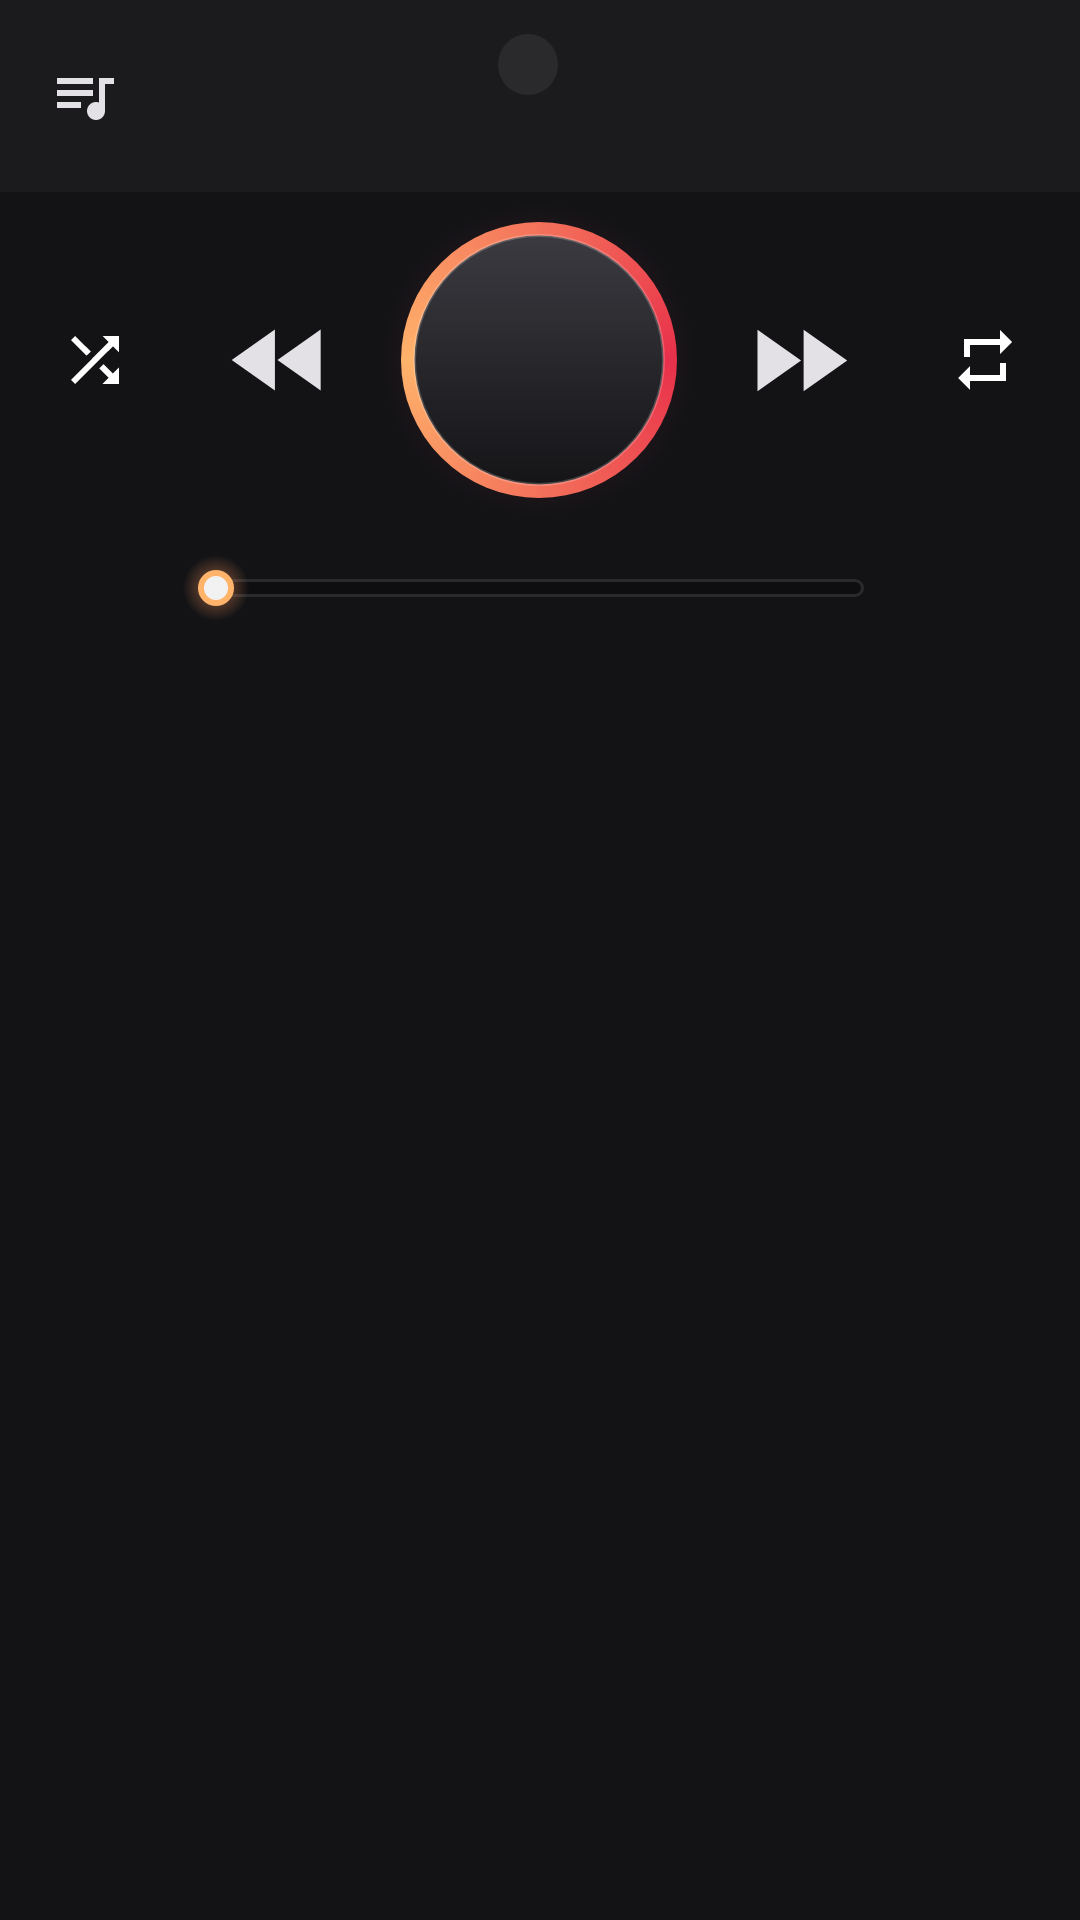

This screen was rendered from an Android layout file. Write that file and the resources it references.
<!-- AndroidManifest.xml: application theme Theme.PlayerNext -->
<!-- res/layout/view_np_controls.xml -->
<?xml version="1.0" encoding="utf-8"?>
<LinearLayout xmlns:android="http://schemas.android.com/apk/res/android"
    xmlns:app="http://schemas.android.com/apk/res-auto"
    android:layout_width="match_parent"
    android:layout_height="wrap_content"
    android:background="@color/pn_surface"
    android:orientation="vertical">

    
    <LinearLayout
        android:layout_width="match_parent"
        android:layout_height="wrap_content"
        android:background="@color/pn_surface_low"
        android:gravity="center_vertical"
        android:minHeight="64dp"
        android:orientation="horizontal">

        <ImageButton
            android:id="@+id/btn_queue"
            android:layout_width="56dp"
            android:layout_height="56dp"
            android:background="@drawable/round_ripple"
            android:contentDescription="@string/queue"
            android:src="@drawable/ic_queue"
            app:tint="@color/pn_on_surface" />

        <LinearLayout
            android:id="@+id/title_box"
            android:layout_width="0dp"
            android:layout_height="wrap_content"
            android:layout_weight="1"
            android:background="@drawable/round_ripple"
            android:gravity="center_horizontal"
            android:orientation="vertical"
            android:paddingTop="6dp"
            android:paddingBottom="6dp">

            <LinearLayout
                android:layout_width="wrap_content"
                android:layout_height="wrap_content"
                android:gravity="center_vertical"
                android:orientation="horizontal">

                <TextView
                    android:id="@+id/position"
                    android:layout_width="wrap_content"
                    android:layout_height="wrap_content"
                    android:layout_marginEnd="8dp"
                    android:background="@drawable/position_pill"
                    android:paddingStart="10dp"
                    android:paddingTop="2dp"
                    android:paddingEnd="10dp"
                    android:paddingBottom="2dp"
                    android:textColor="@color/pn_on_surface_dim"
                    android:textSize="12sp"
                    android:textStyle="bold" />

                <TextView
                    android:id="@+id/title"
                    android:layout_width="wrap_content"
                    android:layout_height="wrap_content"
                    android:ellipsize="marquee"
                    android:marqueeRepeatLimit="marquee_forever"
                    android:singleLine="true"
                    android:textColor="@color/pn_on_surface"
                    android:textSize="18sp"
                    android:textStyle="bold" />
            </LinearLayout>

            <TextView
                android:id="@+id/subtitle"
                android:layout_width="wrap_content"
                android:layout_height="wrap_content"
                android:layout_marginTop="2dp"
                android:ellipsize="end"
                android:maxLines="1"
                android:paddingStart="8dp"
                android:paddingEnd="8dp"
                android:textColor="@color/pn_on_surface_dim"
                android:textSize="14sp" />
        </LinearLayout>

        <ImageButton
            android:id="@+id/btn_info"
            android:layout_width="56dp"
            android:layout_height="56dp"
            android:background="@drawable/round_ripple"
            android:contentDescription="@string/more_options"
            android:src="@drawable/ic_info"
            app:tint="@color/pn_on_surface" />
    </LinearLayout>

    
    <LinearLayout
        android:layout_width="match_parent"
        android:layout_height="112dp"
        android:gravity="center_vertical"
        android:orientation="horizontal"
        android:paddingStart="4dp"
        android:paddingEnd="4dp">

        <ImageButton
            android:id="@+id/btn_shuffle"
            android:layout_width="0dp"
            android:layout_height="56dp"
            android:layout_weight="0.8"
            android:background="@drawable/round_ripple"
            android:contentDescription="@string/shuffle"
            android:src="@drawable/ic_shuffle" />

        <ImageButton
            android:id="@+id/btn_prev"
            android:layout_width="0dp"
            android:layout_height="72dp"
            android:layout_weight="1"
            android:background="@drawable/round_ripple"
            android:contentDescription="@string/previous"
            android:padding="14dp"
            android:scaleType="fitCenter"
            android:src="@drawable/ic_fast_rewind"
            app:tint="@color/pn_on_surface" />

        <FrameLayout
            android:id="@+id/btn_play"
            android:layout_width="104dp"
            android:layout_height="104dp"
            android:background="@drawable/play_button_ring"
            android:clickable="true"
            android:contentDescription="@string/play"
            android:focusable="true"
            android:foreground="@drawable/round_ripple">

            <ImageView
                android:id="@+id/play_icon"
                android:layout_width="44dp"
                android:layout_height="44dp"
                android:layout_gravity="center"
                android:importantForAccessibility="no"
                android:src="@drawable/ic_play"
                app:tint="?attr/pnAccent" />
        </FrameLayout>

        <ImageButton
            android:id="@+id/btn_next"
            android:layout_width="0dp"
            android:layout_height="72dp"
            android:layout_weight="1"
            android:background="@drawable/round_ripple"
            android:contentDescription="@string/next"
            android:padding="14dp"
            android:scaleType="fitCenter"
            android:src="@drawable/ic_fast_forward"
            app:tint="@color/pn_on_surface" />

        <ImageButton
            android:id="@+id/btn_repeat"
            android:layout_width="0dp"
            android:layout_height="56dp"
            android:layout_weight="0.8"
            android:background="@drawable/round_ripple"
            android:contentDescription="@string/repeat"
            android:src="@drawable/ic_repeat" />
    </LinearLayout>

    
    <LinearLayout
        android:layout_width="match_parent"
        android:layout_height="40dp"
        android:gravity="center_vertical"
        android:orientation="horizontal"
        android:paddingStart="12dp"
        android:paddingEnd="12dp">

        <TextView
            android:id="@+id/elapsed"
            android:layout_width="wrap_content"
            android:layout_height="wrap_content"
            android:minWidth="44dp"
            android:textColor="?attr/pnAccent"
            android:textSize="14sp" />

        <SeekBar
            android:id="@+id/seek"
            android:layout_width="0dp"
            android:layout_height="wrap_content"
            android:layout_weight="1"
            android:max="1000"
            android:progressDrawable="@drawable/seek_progress"
            android:splitTrack="false"
            android:thumb="@drawable/seek_thumb" />

        <TextView
            android:id="@+id/total"
            android:layout_width="wrap_content"
            android:layout_height="wrap_content"
            android:gravity="end"
            android:minWidth="44dp"
            android:textColor="@color/pn_on_surface_dim"
            android:textSize="14sp" />
    </LinearLayout>

    <TextView
        android:id="@+id/chapter"
        android:layout_width="match_parent"
        android:layout_height="wrap_content"
        android:background="?android:attr/selectableItemBackground"
        android:ellipsize="end"
        android:gravity="center"
        android:maxLines="1"
        android:paddingStart="16dp"
        android:paddingTop="4dp"
        android:paddingEnd="16dp"
        android:paddingBottom="4dp"
        android:textColor="?attr/pnAccent"
        android:textSize="13sp"
        android:textStyle="bold"
        android:visibility="gone" />

    <TextView
        android:id="@+id/format"
        android:layout_width="match_parent"
        android:layout_height="wrap_content"
        android:gravity="center"
        android:paddingBottom="10dp"
        android:textColor="@color/pn_on_surface_faint"
        android:textSize="11sp" />
</LinearLayout>
<!-- resources referenced by this layout -->
<resources>
  <color name="pn_on_surface">#E4E1E6</color>
  <color name="pn_on_surface_dim">#A9A5AD</color>
  <color name="pn_on_surface_faint">#77737B</color>
  <color name="pn_surface">#131316</color>
  <color name="pn_surface_low">#1B1B1E</color>
  <!-- drawable ic_fast_forward (drawable) -->
  <?xml version="1.0" encoding="utf-8"?>
  <vector xmlns:android="http://schemas.android.com/apk/res/android"
      android:width="24dp"
      android:height="24dp"
      android:viewportWidth="24"
      android:viewportHeight="24">
      <path android:fillColor="@android:color/white" android:pathData="M4,18l8.5,-6L4,6v12zM13,6v12l8.5,-6L13,6z" />
  </vector>
  <!-- drawable ic_fast_rewind (drawable) -->
  <?xml version="1.0" encoding="utf-8"?>
  <vector xmlns:android="http://schemas.android.com/apk/res/android"
      android:width="24dp"
      android:height="24dp"
      android:viewportWidth="24"
      android:viewportHeight="24">
      <path android:fillColor="@android:color/white" android:pathData="M11,18V6l-8.5,6 8.5,6zM11.5,12l8.5,6V6l-8.5,6z" />
  </vector>
  <!-- drawable ic_repeat (drawable) -->
  <?xml version="1.0" encoding="utf-8"?>
  <vector xmlns:android="http://schemas.android.com/apk/res/android"
      android:width="24dp"
      android:height="24dp"
      android:viewportWidth="24"
      android:viewportHeight="24">
      <path android:fillColor="@android:color/white" android:pathData="M7,7h10v3l4,-4 -4,-4v3H5v6h2V7zM17,17H7v-3l-4,4 4,4v-3h12v-6h-2v4z" />
  </vector>
  <!-- drawable position_pill (drawable) -->
  <?xml version="1.0" encoding="utf-8"?>
  <shape xmlns:android="http://schemas.android.com/apk/res/android" android:shape="rectangle">
      <solid android:color="@color/pn_surface_high" />
      <corners android:radius="999dp" />
  </shape>
  <!-- drawable round_ripple (drawable) -->
  <?xml version="1.0" encoding="utf-8"?>
  <ripple xmlns:android="http://schemas.android.com/apk/res/android" android:color="#33FFFFFF" android:radius="24dp" />
  <string name="more_options">Weitere Optionen</string>
  <string name="next">Weiter</string>
  <string name="play">Wiedergabe</string>
  <string name="previous">Zurück</string>
  <string name="queue">Warteschlange</string>
  <string name="repeat">Wiederholen</string>
  <string name="shuffle">Zufallswiedergabe</string>
  <color name="pn_logo_red">#E8304A</color>
  <color name="pn_surface_high">#2A2A2D</color>
  <color name="pn_primary">#FFB36B</color>
  <color name="pn_on_primary">#321100</color>
  <color name="pn_active_bg">#2B1A12</color>
  <color name="pn_primary_strong">#FF7A3D</color>
  <color name="pn_secondary">#FFD08A</color>
  <color name="pn_surface_highest">#343438</color>
  <color name="pn_outline">#B98C70</color>
  <color name="pn_outline_variant">#63422F</color>
  <color name="pn_surface_lowest">#0E0E11</color>
  <style name="Widget.PlayerNext.PopupMenu" parent="Widget.Material3.PopupMenu">
          <item name="android:popupBackground">@drawable/popup_background</item>
      </style>
  <style name="Widget.PlayerNext.Toolbar" parent="Widget.Material3.Toolbar">
          <item name="android:background">@color/pn_surface_low</item>
          <item name="titleTextColor">@color/pn_on_surface</item>
      </style>
  <!-- drawable popup_background (drawable) -->
  <?xml version="1.0" encoding="utf-8"?>
  <shape xmlns:android="http://schemas.android.com/apk/res/android" android:shape="rectangle">
      <solid android:color="@color/pn_surface_high" />
      <corners android:radius="10dp" />
      <stroke android:width="1dp" android:color="#22FFFFFF" />
  </shape>
  <!-- drawable dialog_background (drawable) -->
  <?xml version="1.0" encoding="utf-8"?>
  <inset xmlns:android="http://schemas.android.com/apk/res/android"
      android:insetLeft="20dp" android:insetRight="20dp" android:insetTop="24dp" android:insetBottom="24dp">
      <shape android:shape="rectangle">
          <solid android:color="@color/pn_surface_high" />
          <corners android:radius="18dp" />
      </shape>
  </inset>
</resources>
